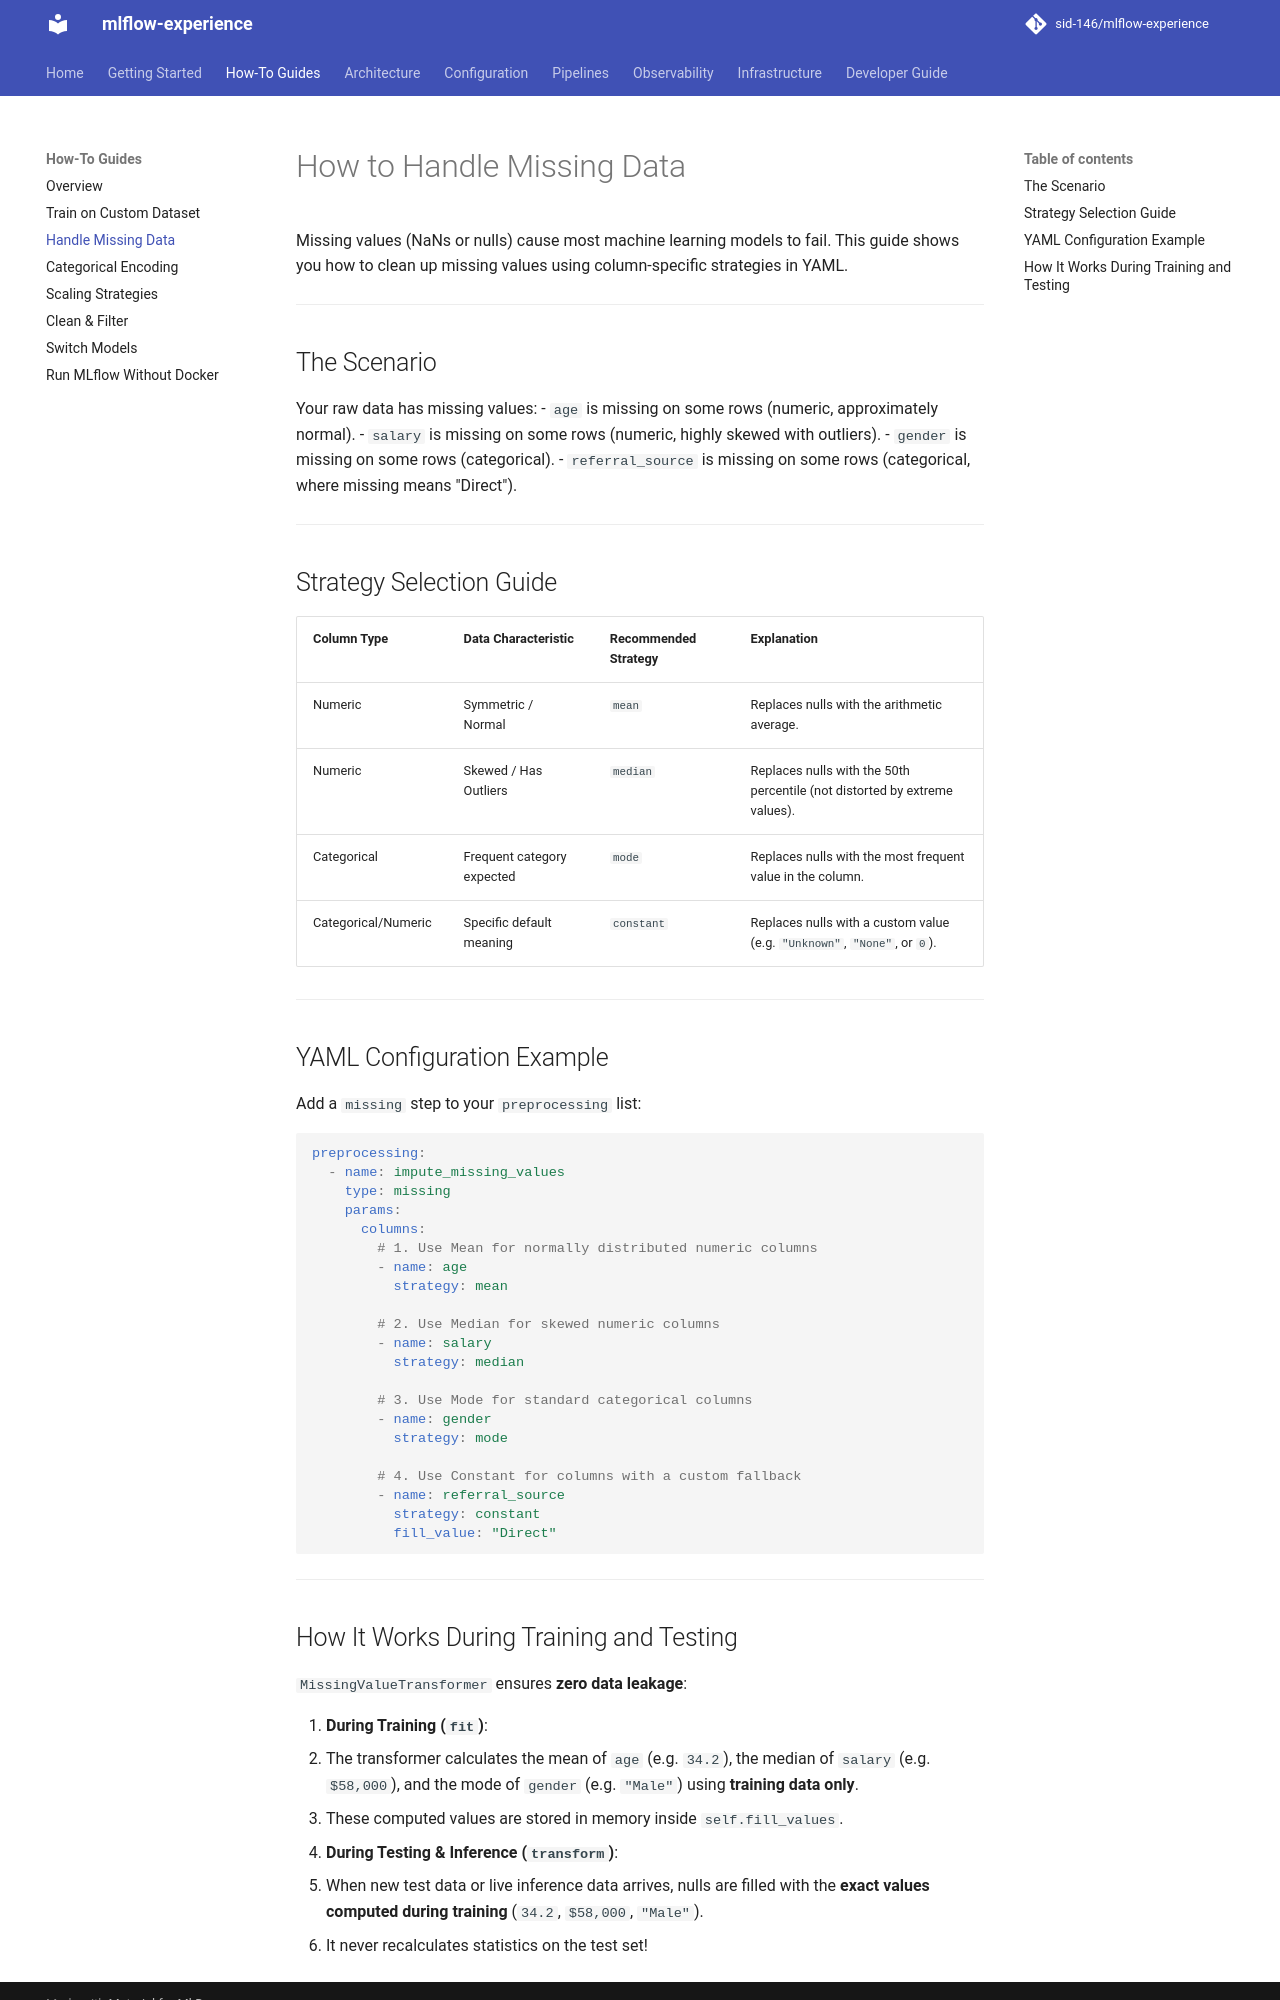

repository: sid-146/mlflow-experience · page: how-to/handle-missing-data/index.html · generator: mkdocs

# How to Handle Missing Data

Missing values (NaNs or nulls) cause most machine learning models to fail. This guide shows you how to clean up missing values using column-specific strategies in YAML.

---

## The Scenario

Your raw data has missing values:
- `age` is missing on some rows (numeric, approximately normal).
- `salary` is missing on some rows (numeric, highly skewed with outliers).
- `gender` is missing on some rows (categorical).
- `referral_source` is missing on some rows (categorical, where missing means "Direct").

---

## Strategy Selection Guide

| Column Type | Data Characteristic | Recommended Strategy | Explanation |
| :--- | :--- | :--- | :--- |
| Numeric | Symmetric / Normal | `mean` | Replaces nulls with the arithmetic average. |
| Numeric | Skewed / Has Outliers | `median` | Replaces nulls with the 50th percentile (not distorted by extreme values). |
| Categorical | Frequent category expected | `mode` | Replaces nulls with the most frequent value in the column. |
| Categorical/Numeric | Specific default meaning | `constant` | Replaces nulls with a custom value (e.g. `"Unknown"`, `"None"`, or `0`). |

---

## YAML Configuration Example

Add a `missing` step to your `preprocessing` list:

```yaml
preprocessing:
  - name: impute_missing_values
    type: missing
    params:
      columns:
        # 1. Use Mean for normally distributed numeric columns
        - name: age
          strategy: mean

        # 2. Use Median for skewed numeric columns
        - name: salary
          strategy: median

        # 3. Use Mode for standard categorical columns
        - name: gender
          strategy: mode

        # 4. Use Constant for columns with a custom fallback
        - name: referral_source
          strategy: constant
          fill_value: "Direct"
```

---
